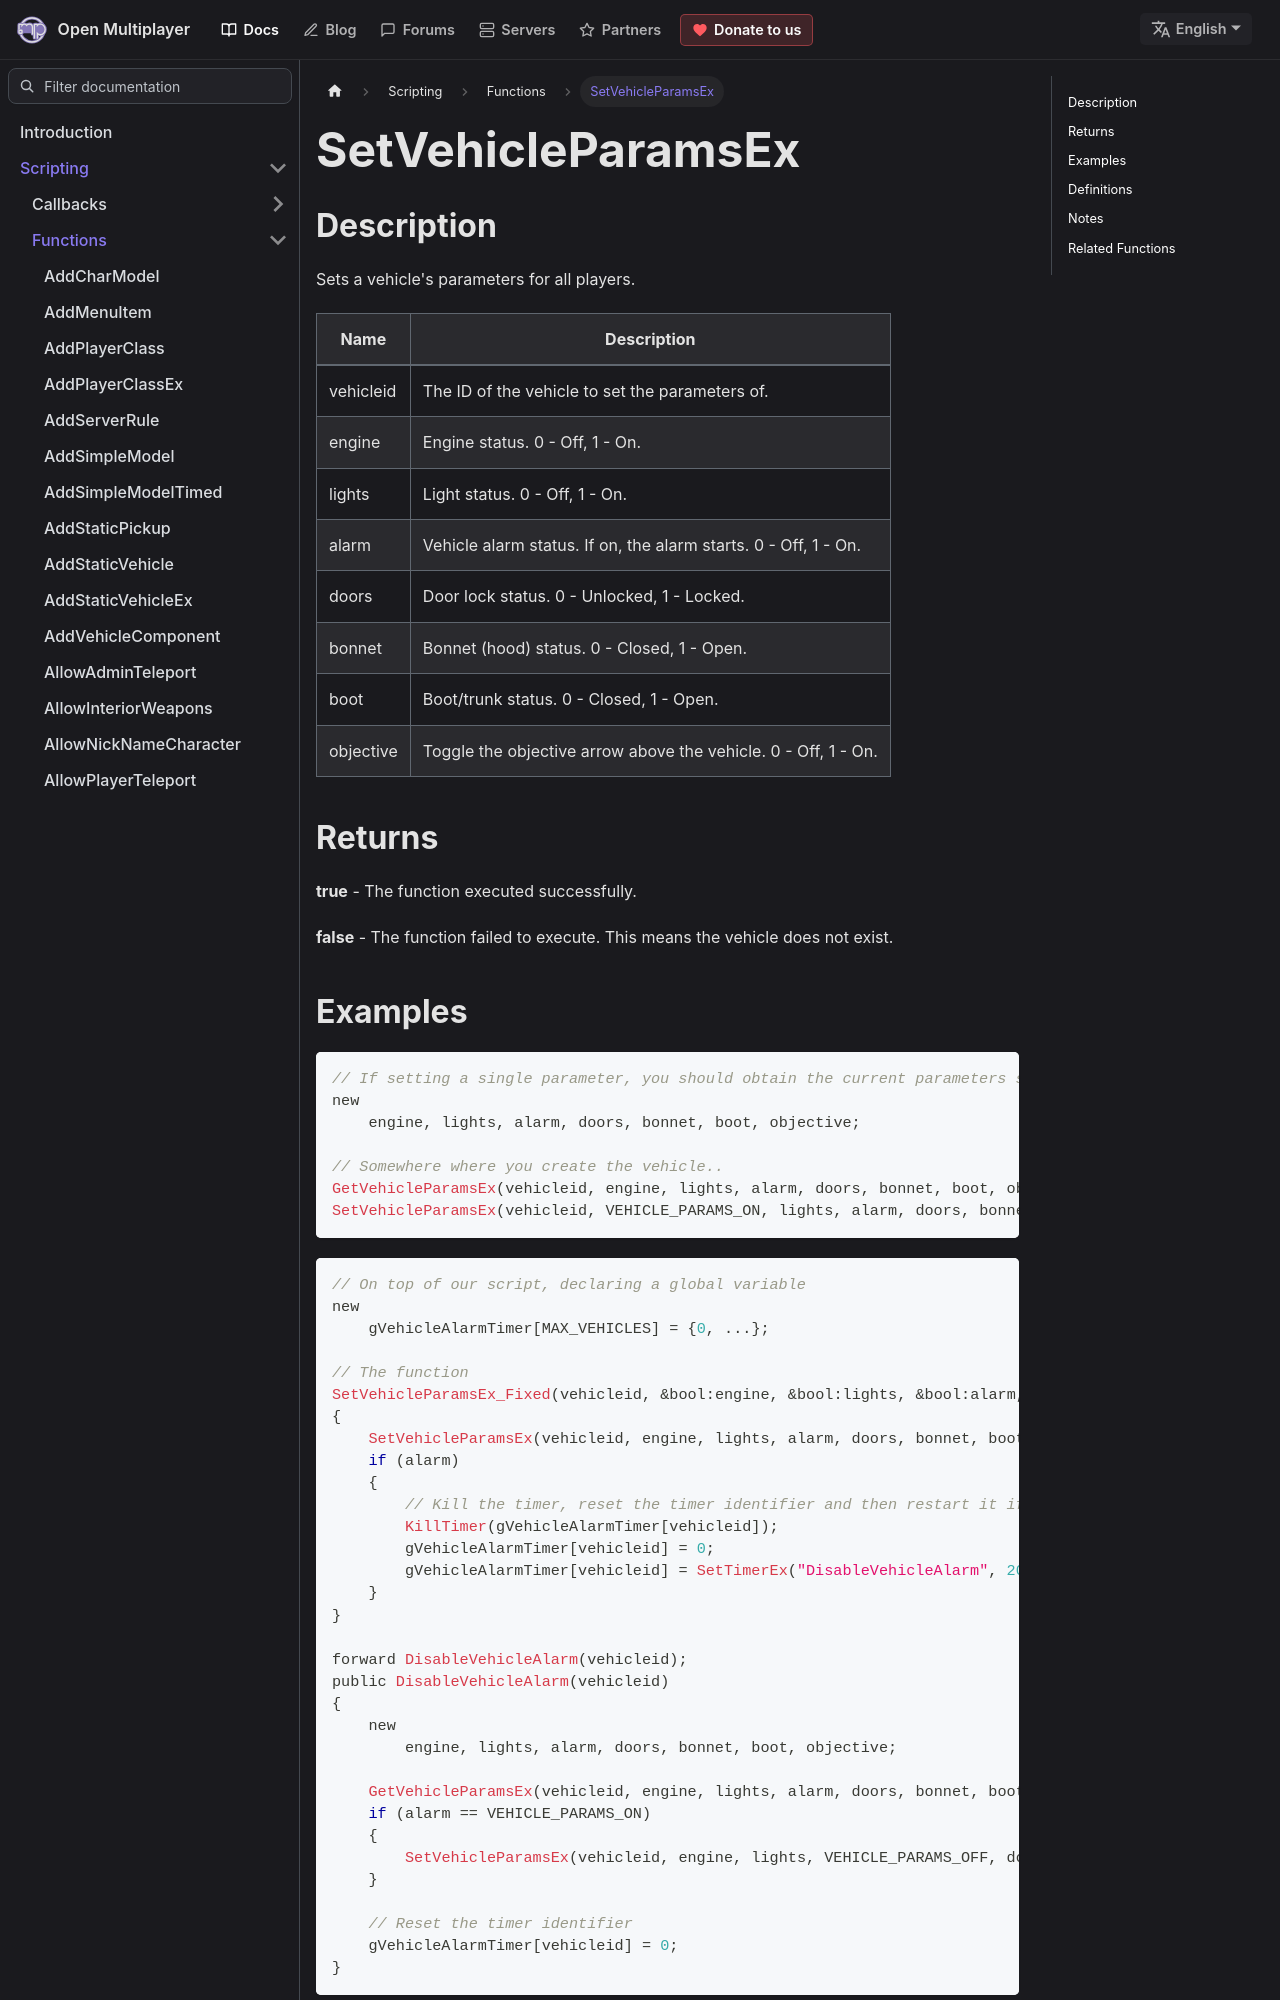

repository: openmultiplayer/web · page: docs/scripting/functions/SetVehicleParamsEx.html · generator: docusaurus

---
title: SetVehicleParamsEx
sidebar_label: SetVehicleParamsEx
description: Sets a vehicle's parameters for all players.
tags: ["vehicle"]
---

## Description

Sets a vehicle's parameters for all players.

| Name      | Description                                                     |
| --------- | --------------------------------------------------------------- |
| vehicleid | The ID of the vehicle to set the parameters of.                 |
| engine    | Engine status. 0 - Off, 1 - On.                                 |
| lights    | Light status. 0 - Off, 1 - On.                                  |
| alarm     | Vehicle alarm status. If on, the alarm starts. 0 - Off, 1 - On. |
| doors     | Door lock status. 0 - Unlocked, 1 - Locked.                     |
| bonnet    | Bonnet (hood) status. 0 - Closed, 1 - Open.                     |
| boot      | Boot/trunk status. 0 - Closed, 1 - Open.                        |
| objective | Toggle the objective arrow above the vehicle. 0 - Off, 1 - On.  |

## Returns

**true** - The function executed successfully.

**false** - The function failed to execute. This means the vehicle does not exist.
